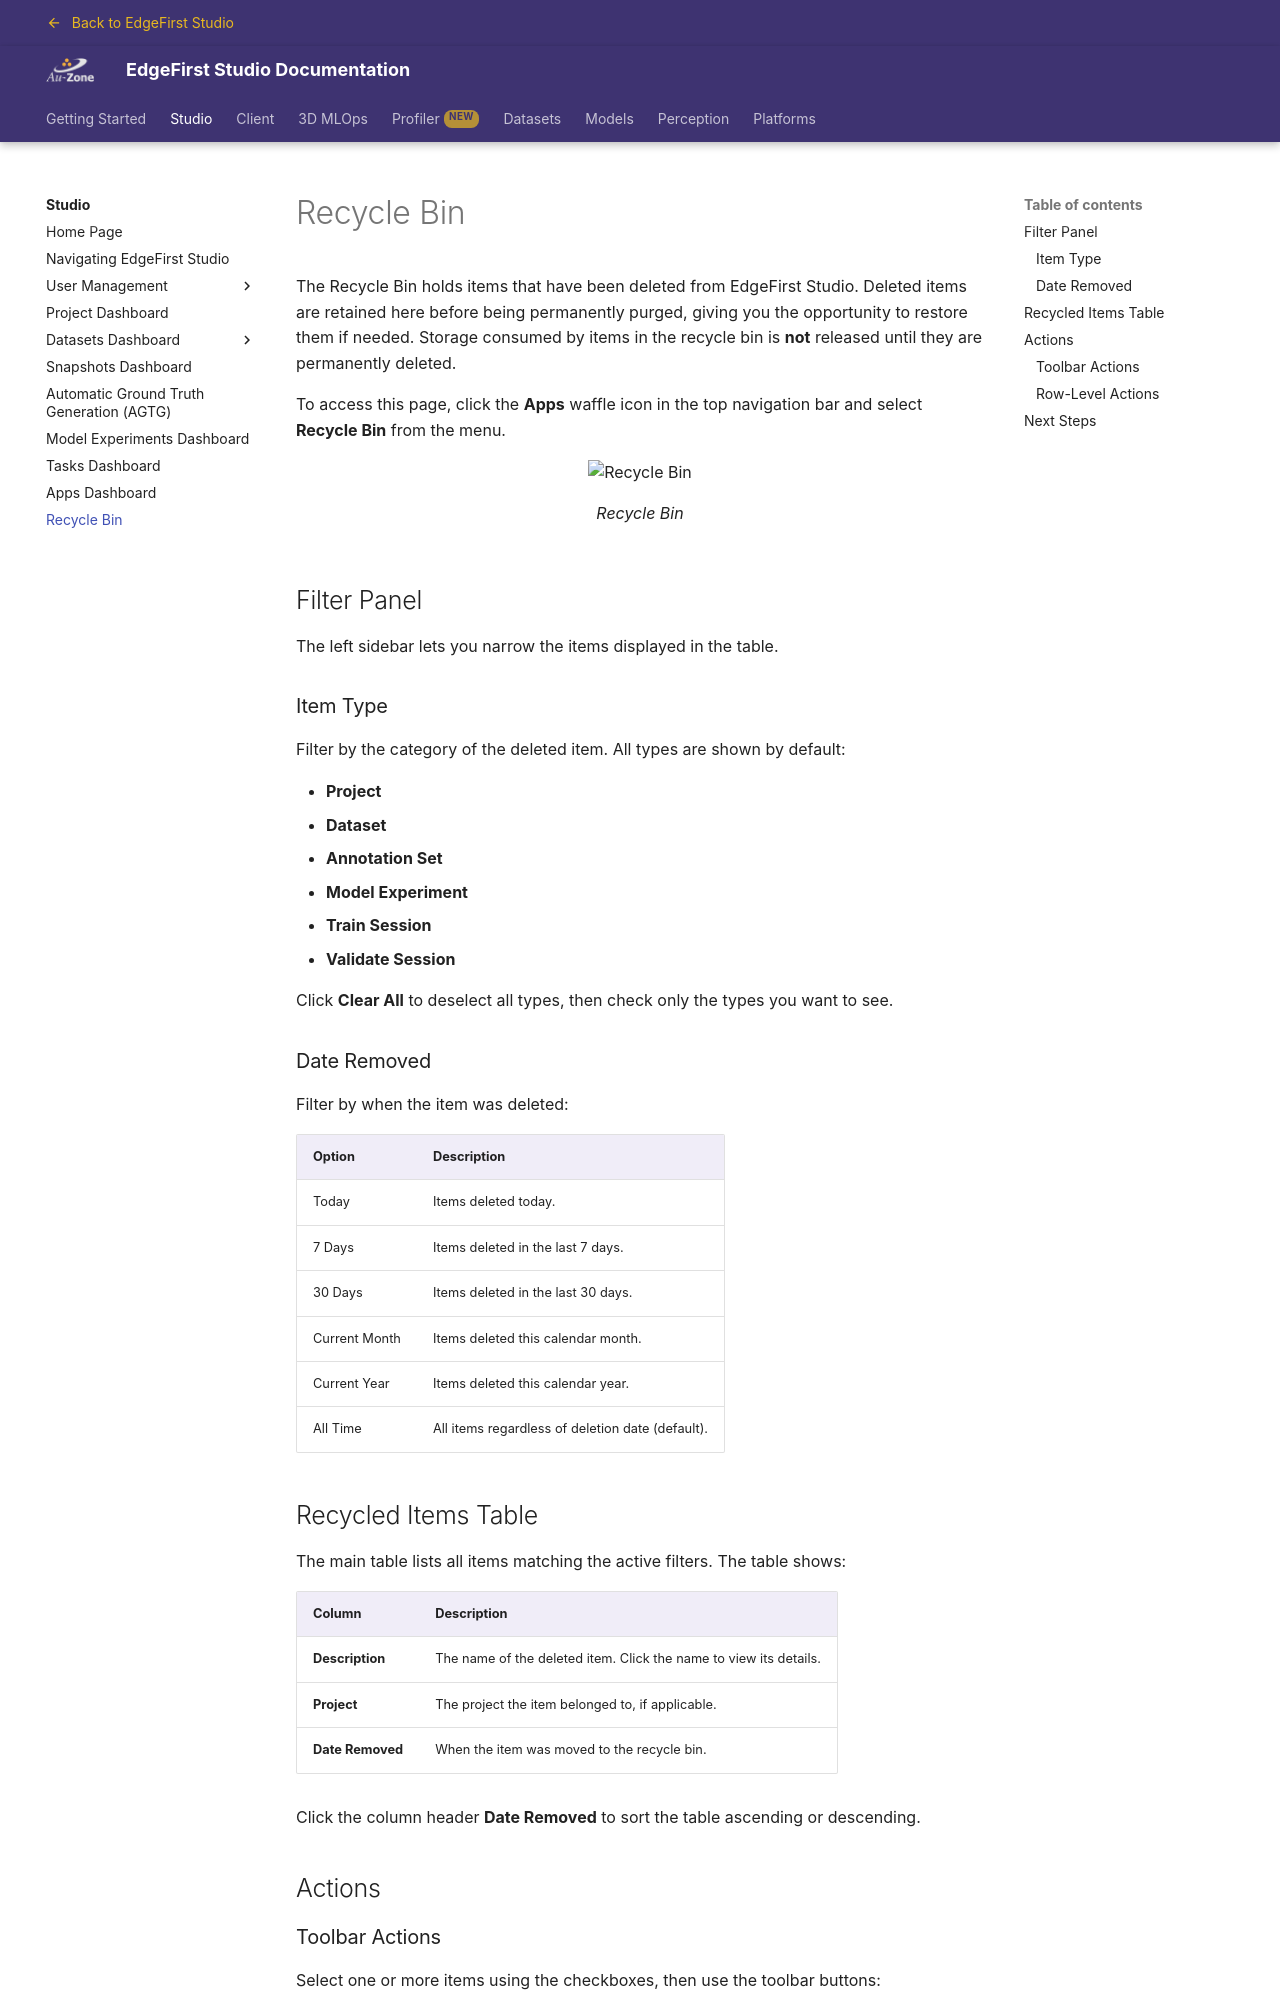

repository: EdgeFirstAI/documentation · page: saas/studio/recycle/index.html · generator: mkdocs

# Recycle Bin

The Recycle Bin holds items that have been deleted from EdgeFirst Studio.  Deleted items
are retained here before being permanently purged, giving you the opportunity to restore
them if needed.  Storage consumed by items in the recycle bin is **not** released until
they are permanently deleted.

To access this page, click the **Apps** waffle icon in the top navigation bar and
select **Recycle Bin** from the menu.

{{ figure("assets/recycle-bin-page.png", "Recycle Bin") }}

## Filter Panel

The left sidebar lets you narrow the items displayed in the table.

### Item Type

Filter by the category of the deleted item.  All types are shown by default:

- **Project**
- **Dataset**
- **Annotation Set**
- **Model Experiment**
- **Train Session**
- **Validate Session**

Click **Clear All** to deselect all types, then check only the types you want to see.

### Date Removed

Filter by when the item was deleted:

| Option | Description |
| ------ | ----------- |
| Today | Items deleted today. |
| 7 Days | Items deleted in the last 7 days. |
| 30 Days | Items deleted in the last 30 days. |
| Current Month | Items deleted this calendar month. |
| Current Year | Items deleted this calendar year. |
| All Time | All items regardless of deletion date (default). |

## Recycled Items Table

The main table lists all items matching the active filters.  The table shows:

| Column | Description |
| ------ | ----------- |
| **Description** | The name of the deleted item.  Click the name to view its details. |
| **Project** | The project the item belonged to, if applicable. |
| **Date Removed** | When the item was moved to the recycle bin. |

Click the column header **Date Removed** to sort the table ascending or descending.

## Actions
